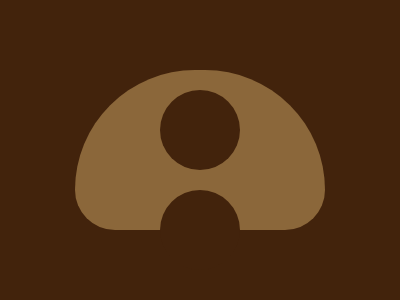

Reproduce this picture with HTML and CSS.

<style>
    body {
      background: #42230C
    }
    div {
      width: 80px;
      height: 80px;
      background: #42230C;
      position: absolute;
      border-radius: 100%;
    }
    .a {
      background:#8B673A;
      left: 75px;
      top: 70px;
      width: 250px;
      height: 160px;
      border-radius: 120px 120px 40px 40px;
    }
    .b {
      left: 85px;
      top: 20px;
    }
    .c {
      top: 100px;
    }
  </style>
  <div class='a'>
    <div class='b'>
      <div class='c'></div>
    </div>
  </div>